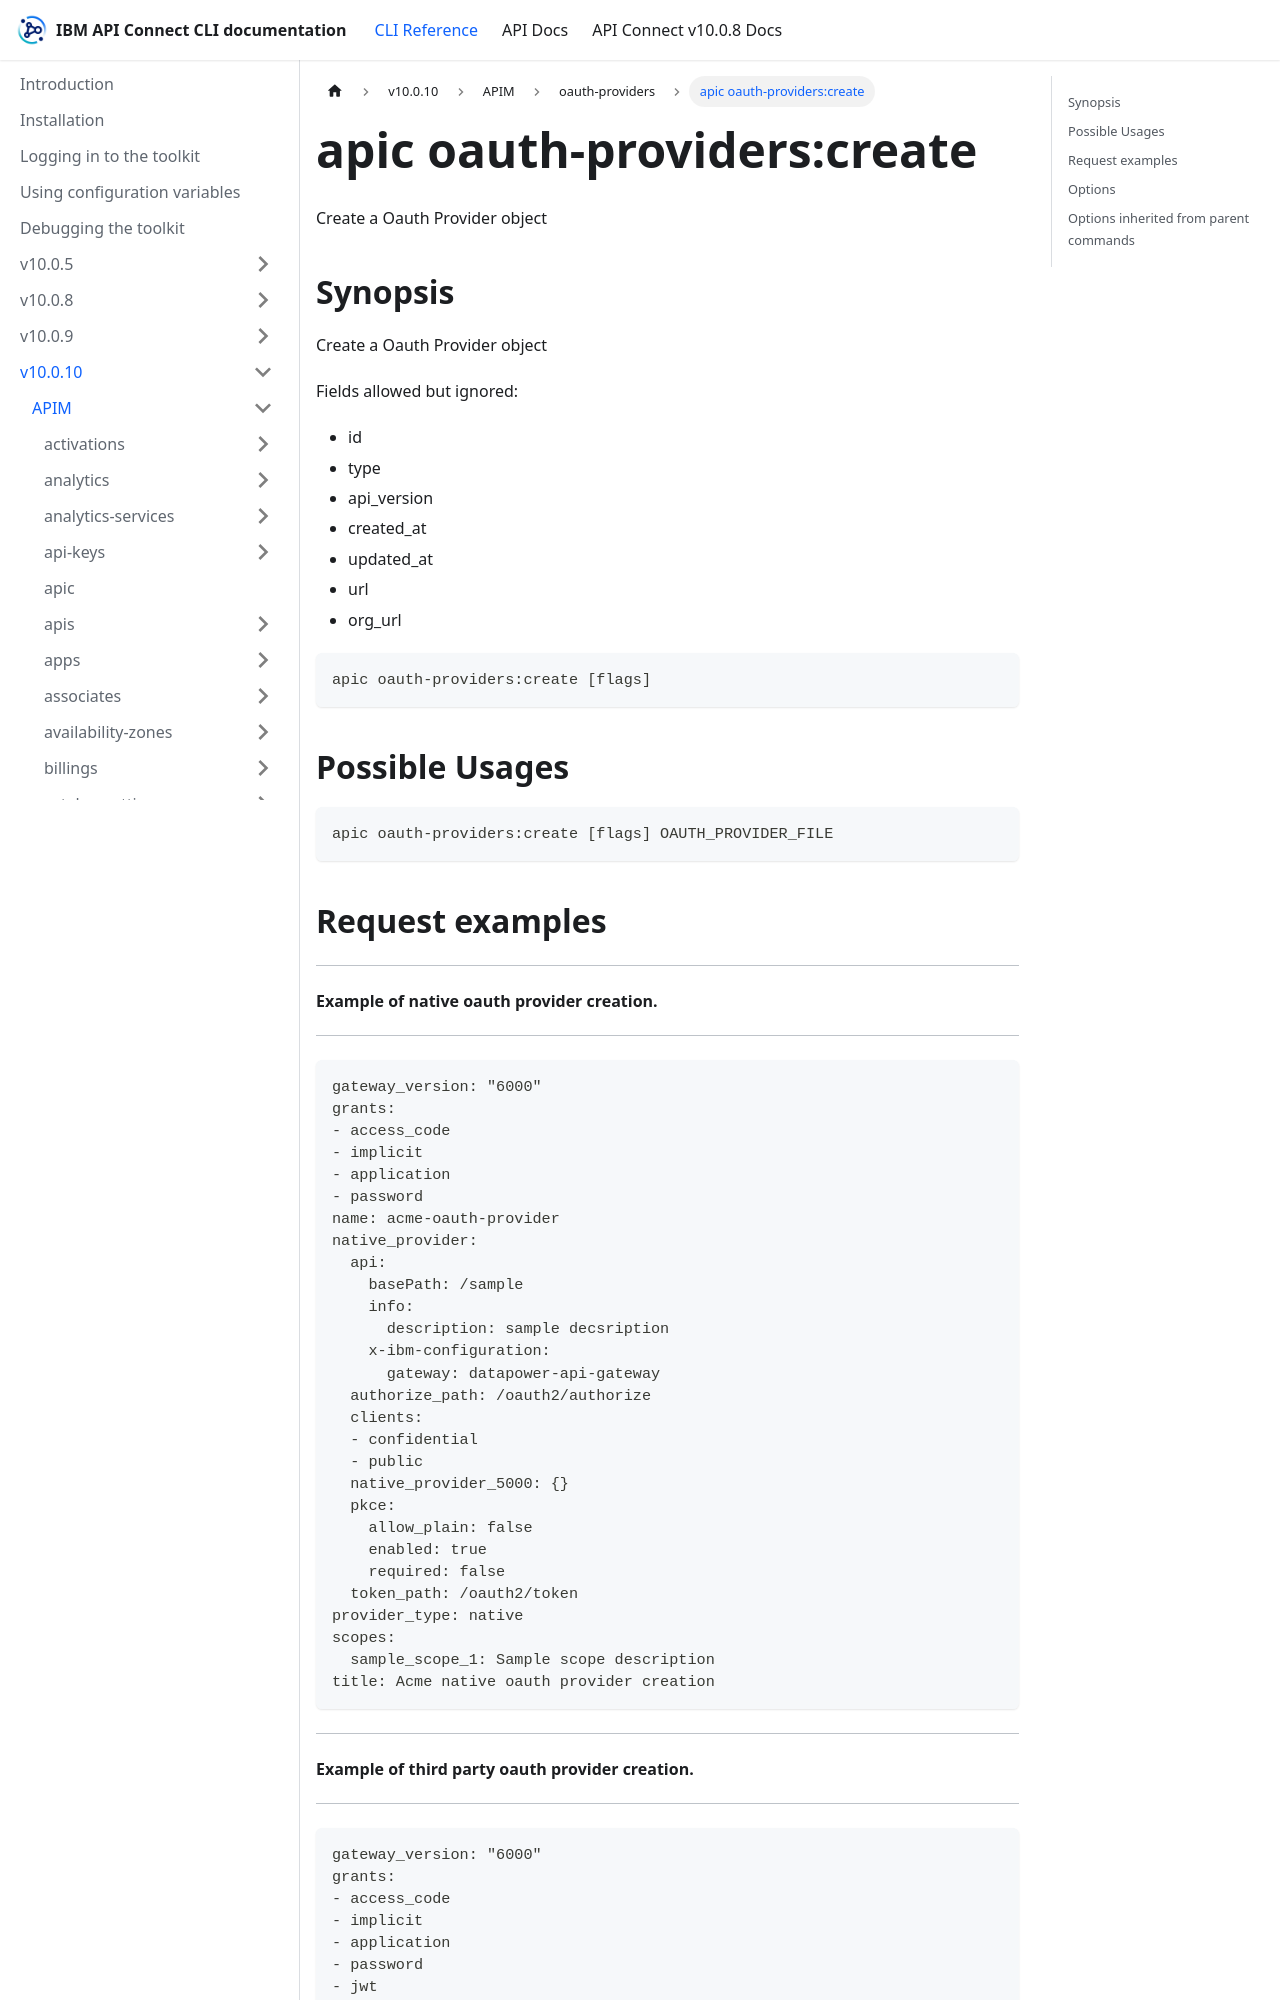

repository: ibm-apiconnect/clidocs · page: docs/v10010/apim/oauth-providers/apic_oauth-providers_create.html · generator: docusaurus

---
tags:
- "group: oauth-providers"
---
# apic oauth-providers:create

Create a Oauth Provider object

## Synopsis

Create a Oauth Provider object
          
          Fields allowed but ignored:
          - id
          - type
          - api_version
          - created_at
          - updated_at
          - url
          - org_url

```
apic oauth-providers:create [flags]
```

## Possible Usages

```
apic oauth-providers:create [flags] OAUTH_PROVIDER_FILE
```

## Request examples

-----------------------------------------------
#### Example of native oauth provider creation.
-----------------------------------------------

```
gateway_version: "6000"
grants:
- access_code
- implicit
- application
- password
name: acme-oauth-provider
native_provider:
  api:
    basePath: /sample
    info:
      description: sample decsription
    x-ibm-configuration:
      gateway: datapower-api-gateway
  authorize_path: /oauth2/authorize
  clients:
  - confidential
  - public
  native_provider_5000: {}
  pkce:
    allow_plain: false
    enabled: true
    required: false
  token_path: /oauth2/token
provider_type: native
scopes:
  sample_scope_1: Sample scope description
title: Acme native oauth provider creation
```

----------------------------------------------------
